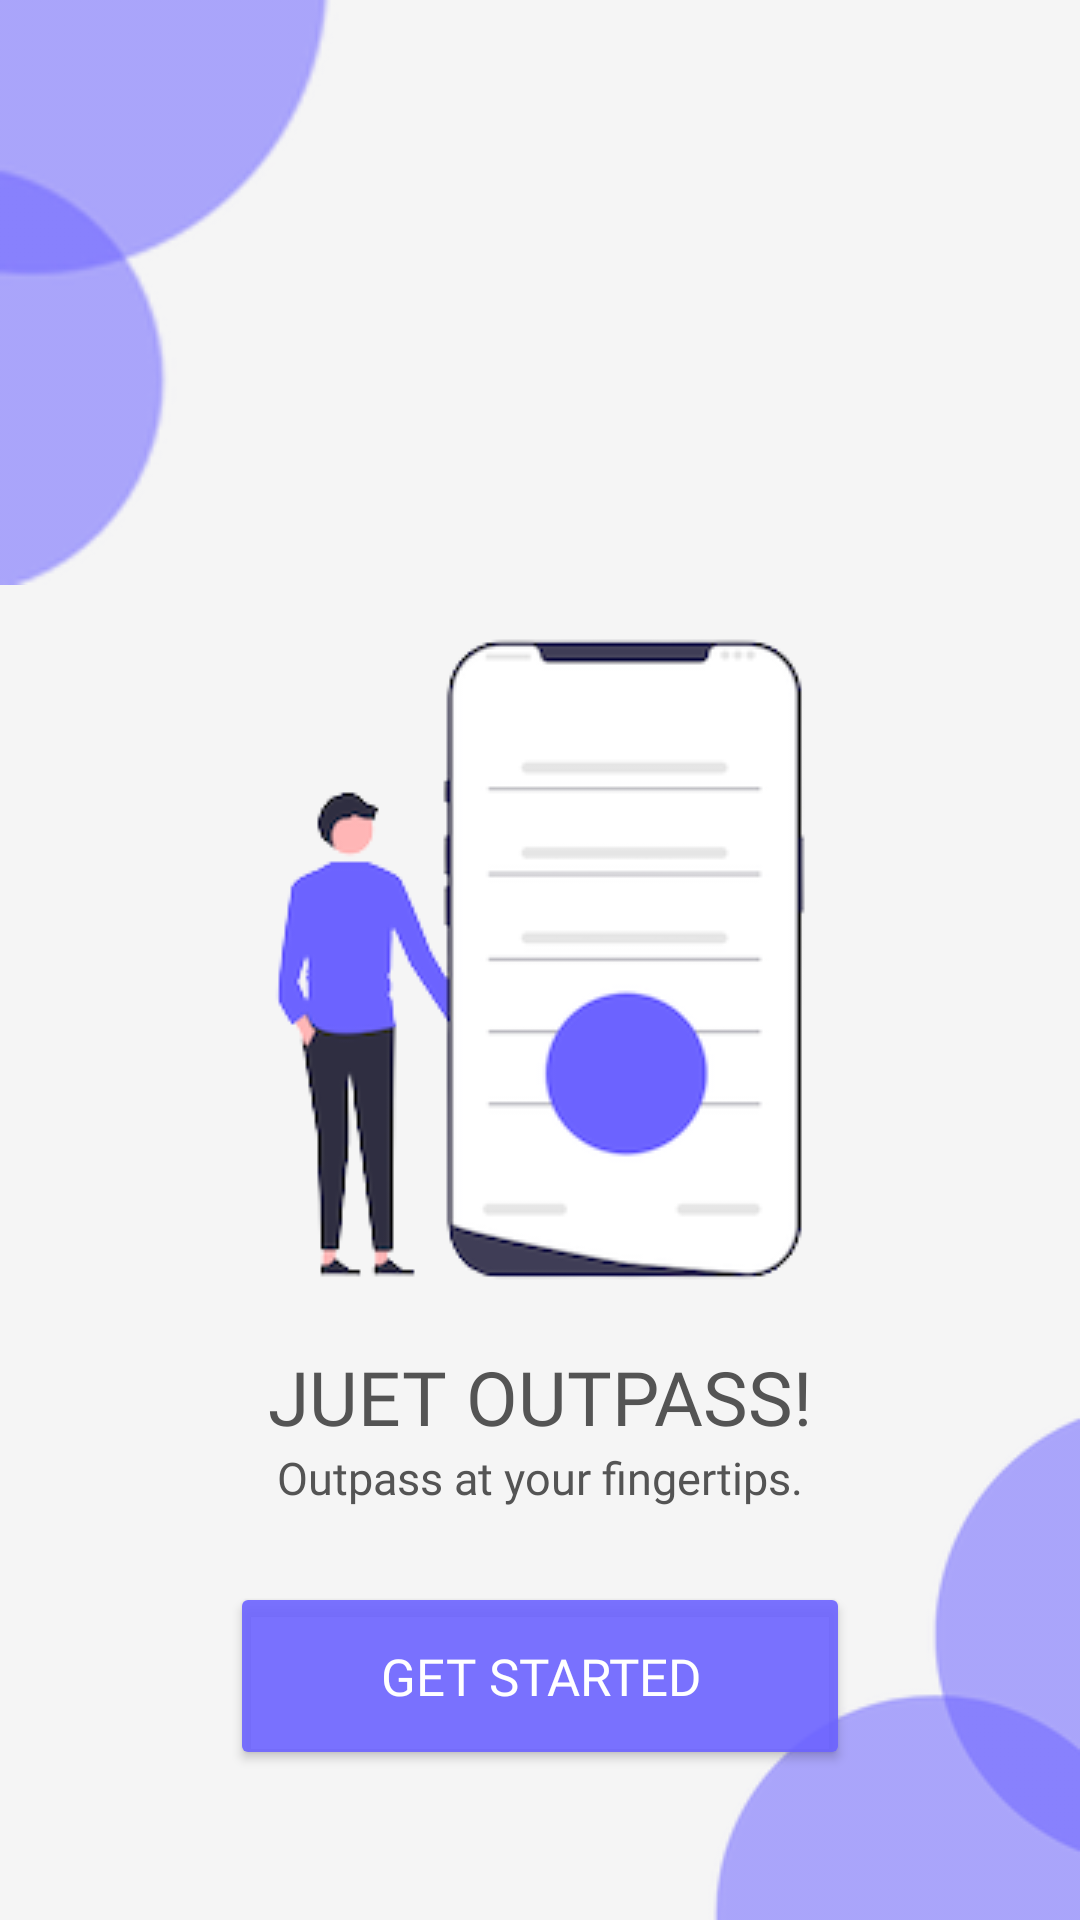

Produce the Android XML layout that renders to this screen, including the resource entries it uses.
<!-- AndroidManifest.xml: application theme Theme.MaterialComponents.NoActionBar -->
<!-- res/layout/activity_get_started.xml -->
<?xml version="1.0" encoding="utf-8"?>
<RelativeLayout xmlns:android="http://schemas.android.com/apk/res/android"
    xmlns:app="http://schemas.android.com/apk/res-auto"
    xmlns:tools="http://schemas.android.com/tools"
    android:layout_width="match_parent"
    android:layout_height="match_parent"
    tools:context=".GetStartedActivity"
    android:background="#F5F5F5">

    <ImageView
        android:id="@+id/elipseDesign"
        android:layout_width="wrap_content"
        android:layout_height="wrap_content"
        android:layout_alignParentLeft="true"
        android:layout_alignParentTop="true"
        android:src="@drawable/elipse" />

    <ImageView
        android:id="@+id/mobileApplication"
        android:layout_width="wrap_content"
        android:layout_height="wrap_content"
        android:layout_centerInParent="true"
        android:src="@drawable/mobileapplication" />

    <com.google.android.material.textview.MaterialTextView
        android:id="@+id/appName"
        android:layout_width="wrap_content"
        android:layout_height="wrap_content"
        android:layout_below="@+id/mobileApplication"
        android:layout_centerInParent="true"
        android:layout_marginTop="-15dp"
        android:fontFamily="@font/inter_extrabold"
        android:text="JUET OUTPASS!"
        android:textColor="#545454"
        android:textSize="25sp" />

    <com.google.android.material.textview.MaterialTextView
        android:id="@+id/message1"
        android:layout_width="wrap_content"
        android:layout_height="wrap_content"
        android:layout_below="@id/appName"
        android:layout_centerHorizontal="true"
        android:fontFamily="@font/inter"
        android:text="@string/startingMessage"
        android:textColor="#545454"
        android:textSize="15sp" />

    <Button
        android:layout_width="wrap_content"
        android:layout_height="wrap_content"
        android:layout_alignParentBottom="true"
        android:layout_centerHorizontal="true"
        android:layout_marginBottom="50dp"
        android:backgroundTint="@color/buttonColor"
        android:fontFamily="@font/inter_extrabold"
        android:paddingHorizontal="50dp"
        android:paddingVertical="20dp"
        android:text="@string/startingButton"
        android:textColor="@color/white"
        android:textSize="17sp"
        app:cornerRadius="15dp" />

    <ImageView
        android:id="@+id/elipseDesignBack"
        android:layout_width="wrap_content"
        android:layout_height="wrap_content"
        android:layout_alignParentRight="true"
        android:layout_alignParentBottom="true"
        android:src="@drawable/elipseback" />

</RelativeLayout>
<!-- resources referenced by this layout -->
<resources>
  <color name="buttonColor">#E66C63FF</color>
  <color name="white">#FFFFFFFF</color>
  <!-- drawable elipse: png bitmap (drawable, 8905 bytes) -->
  <!-- drawable elipseback: png bitmap (drawable, 7137 bytes) -->
  <!-- drawable mobileapplication: png bitmap (drawable, 18049 bytes) -->
  <string name="startingButton">Get Started</string>
  <string name="startingMessage">Outpass at your fingertips.</string>
</resources>
